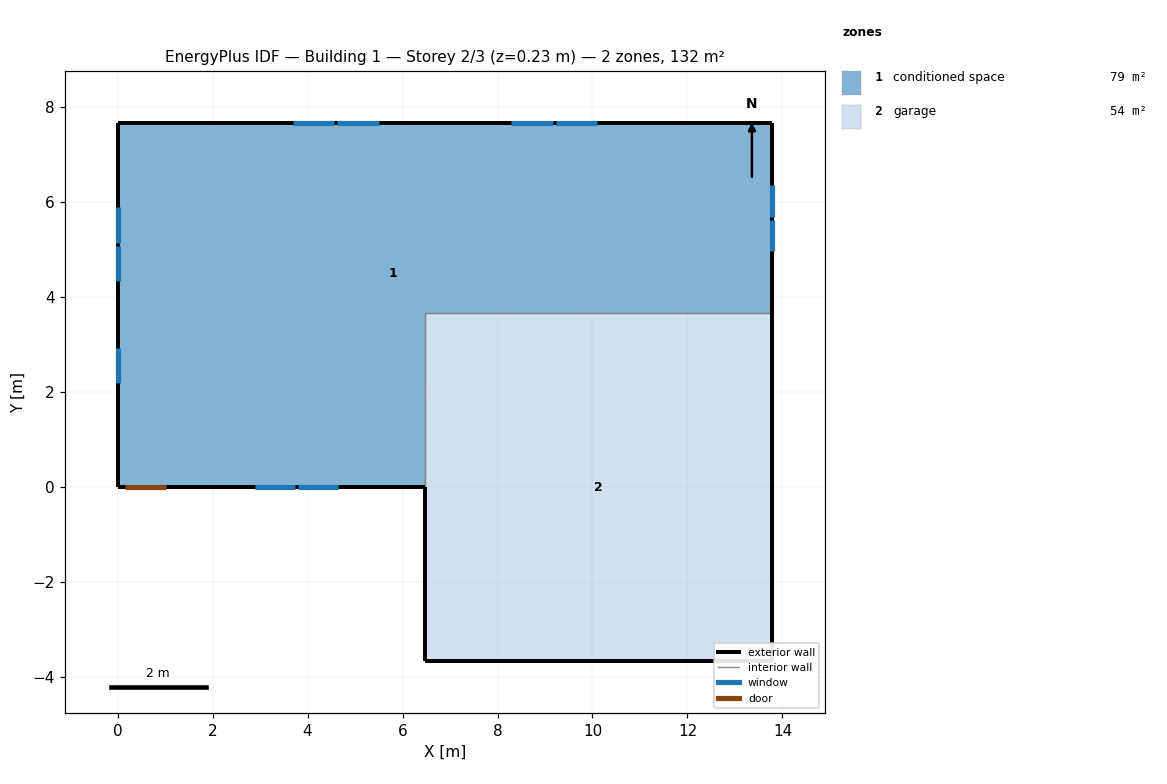
=== STOREY PLAN SPEC (per zone: floor XY polygon, exterior-wall plan segments, windows/doors) ===
zone 1: conditioned space  (78.9 m²)
  floor: (13.79, 7.66) (13.79, 3.66) (6.47, 3.66) (6.47, 0.00) (0.00, 0.00) (0.00, 7.66)
  exterior wall: (13.79, 7.66) – (13.79, 3.66)  [4.0 m]
    window: (13.79, 4.97) – (13.79, 5.63)  [0.6 m²]
    window: (13.79, 5.69) – (13.79, 6.35)  [0.6 m²]
  exterior wall: (6.47, 0.00) – (1.05, 0.00)  [5.4 m]
    window: (2.89, 0.00) – (3.73, 0.00)  [0.9 m²]
    window: (3.79, 0.00) – (4.63, 0.00)  [0.9 m²]
  exterior wall: (1.05, 0.00) – (0.13, 0.00)  [0.9 m]
    door: (0.15, 0.00) – (1.02, 0.00)  [1.9 m²]
  exterior wall: (0.13, 0.00) – (0.00, 0.00)  [0.1 m]
  exterior wall: (0.00, 0.00) – (0.00, 7.66)  [7.7 m]
    window: (0.00, 5.89) – (0.00, 5.14)  [0.7 m²]
    window: (0.00, 5.08) – (0.00, 4.33)  [0.7 m²]
    window: (0.00, 2.93) – (0.00, 2.18)  [0.7 m²]
  exterior wall: (0.00, 7.66) – (13.79, 7.66)  [13.8 m]
    window: (10.09, 7.66) – (9.22, 7.66)  [1.0 m²]
    window: (9.16, 7.66) – (8.29, 7.66)  [1.0 m²]
    window: (5.50, 7.66) – (4.63, 7.66)  [1.0 m²]
    window: (4.57, 7.66) – (3.70, 7.66)  [1.0 m²]
  interior walls: 2
zone 2: garage  (53.5 m²)
  floor: (6.47, -3.66) (6.47, 3.66) (13.79, 3.66) (13.79, -3.66)
  exterior wall: (6.47, 0.00) – (6.47, -3.66)  [3.7 m]
  exterior wall: (13.79, 3.66) – (13.79, -3.66)  [7.3 m]
  exterior wall: (13.79, -3.66) – (6.47, -3.66)  [7.3 m]
  interior walls: 2

=== DERIVED (storey summary) ===
Building: Building 1
Storey: 2 of 3  (floor level z = 0.23 m)
Storey gross floor area: 132.4 m²
Zones on this storey: 2
  - conditioned space: floor 78.9 m²; exterior wall 31.9 m (77.8 m²); 11 window(s) 9.3 m²; WWR 12.0%; 1 door(s)
  - garage: floor 53.5 m²; exterior wall 18.3 m (44.6 m²); WWR 0.0%
Zone adjacency (shared interzone walls):
  - conditioned space ↔ garage